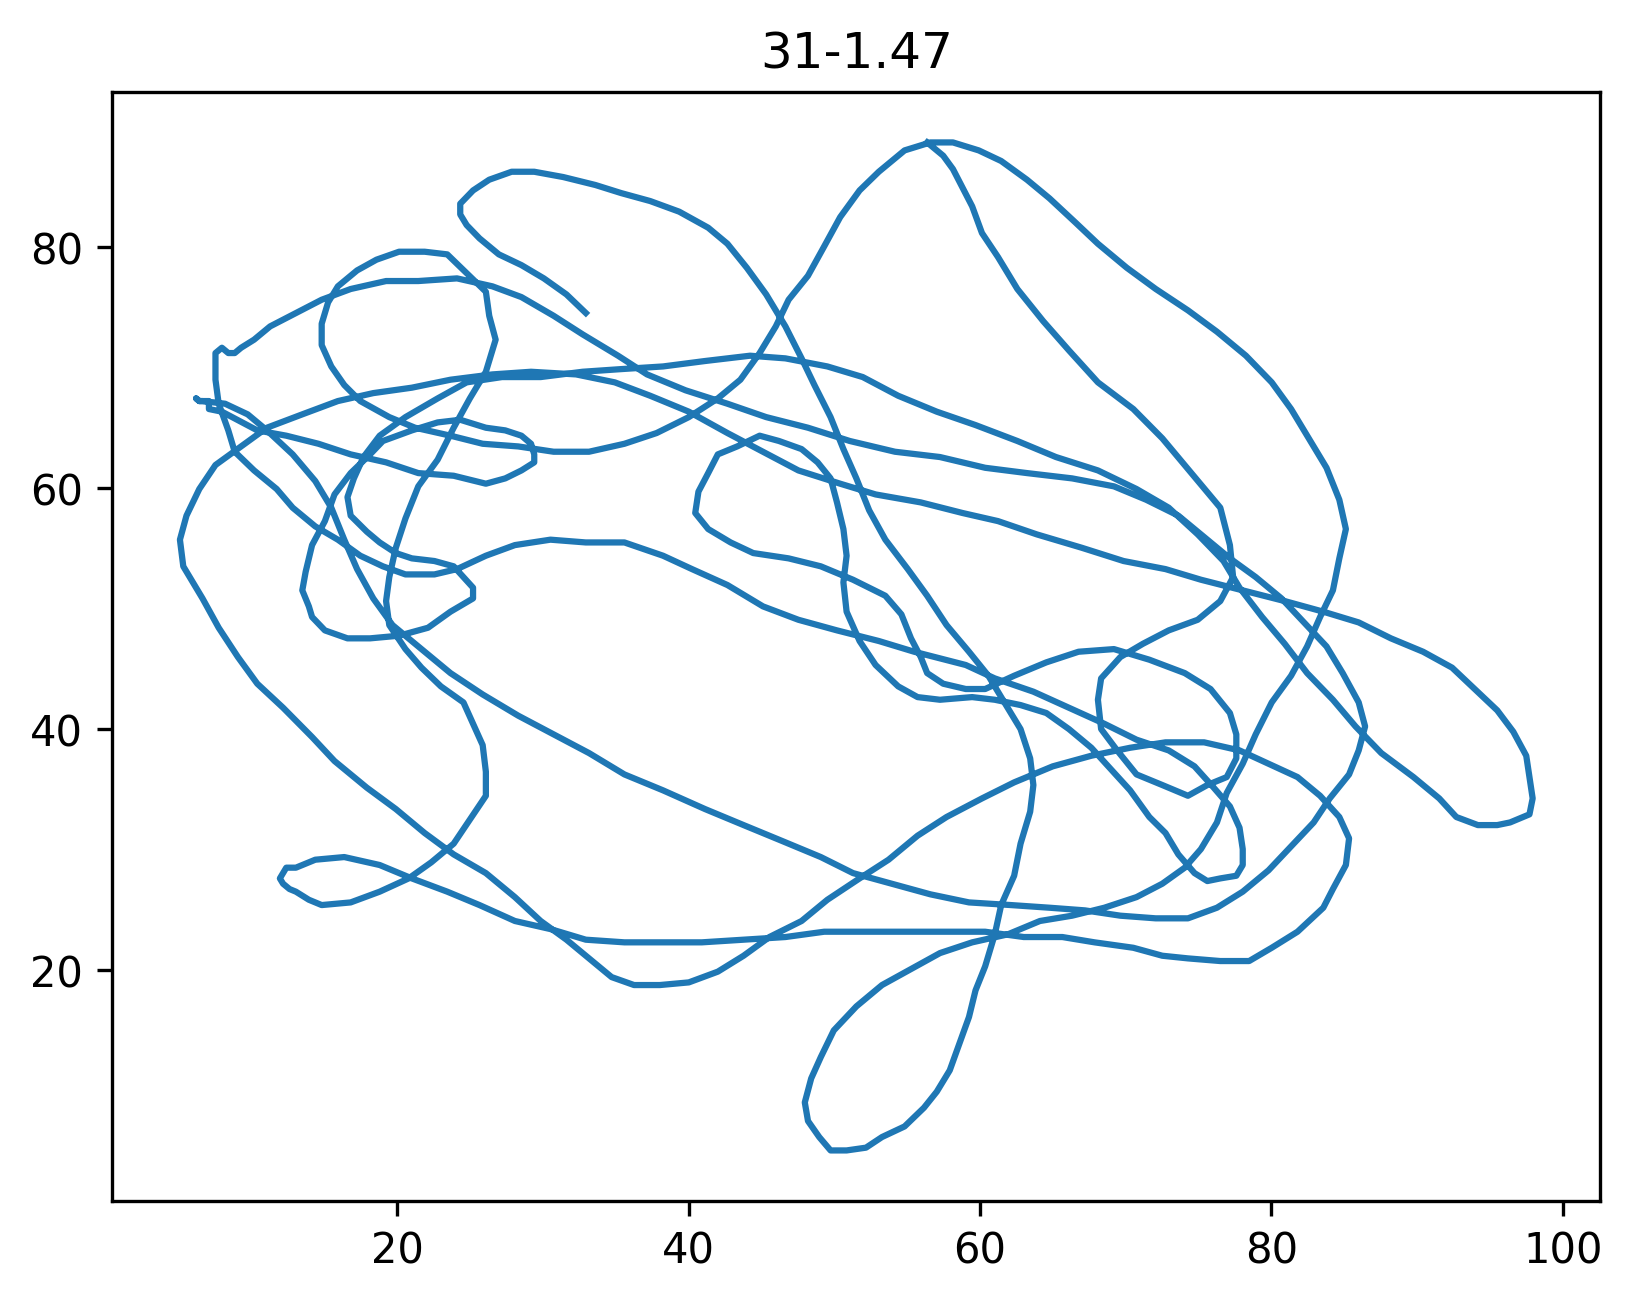

Source data for this figure (header and first rows):
31-1.47, 6/7/2007, 10:26 AM.1
x, y, t
56.37, 88.64, 0.00
56.81, 88.20, 0.08
57.47, 87.54, 0.18
58.14, 86.43, 0.28
58.80, 84.89, 0.38
59.46, 83.34, 0.48
60.13, 81.13, 0.58
61.23, 79.14, 0.68
62.56, 76.49, 0.78
64.33, 73.83, 0.88
66.10, 71.40, 0.98
68.09, 68.75, 1.08
70.52, 66.54, 1.18
72.51, 64.11, 1.28
74.50, 61.23, 1.38
76.49, 58.36, 1.48
77.15, 55.26, 1.58
77.37, 52.61, 1.68
76.49, 50.62, 1.78
74.94, 49.07, 1.88
72.95, 48.19, 1.98
71.18, 47.08, 2.08
69.63, 45.98, 2.18
68.31, 44.21, 2.28
68.09, 42.44, 2.38
68.31, 40.01, 2.48
69.41, 38.24, 2.58
70.74, 36.25, 2.68
72.51, 35.37, 2.78
74.27, 34.48, 2.88
75.60, 35.37, 2.98
76.93, 36.03, 3.08
77.59, 37.58, 3.18
77.59, 39.57, 3.28
77.15, 41.34, 3.38
75.82, 43.33, 3.48
74.05, 44.65, 3.58
71.62, 45.76, 3.68
69.19, 46.64, 3.78
66.76, 46.42, 3.88
64.55, 45.54, 3.98
62.34, 44.43, 4.08
60.35, 43.33, 4.18
59.02, 43.33, 4.28
57.47, 43.77, 4.38
56.37, 44.65, 4.48
55.93, 45.98, 4.58
55.26, 47.53, 4.68
54.60, 49.52, 4.78
53.50, 51.06, 4.88
51.28, 52.39, 4.98
49.07, 53.50, 5.08
46.86, 54.16, 5.18
44.43, 54.60, 5.28
42.88, 55.48, 5.38
41.34, 56.59, 5.48
40.45, 57.92, 5.58
40.67, 59.69, 5.68
41.34, 61.23, 5.78
... 542 more rows
